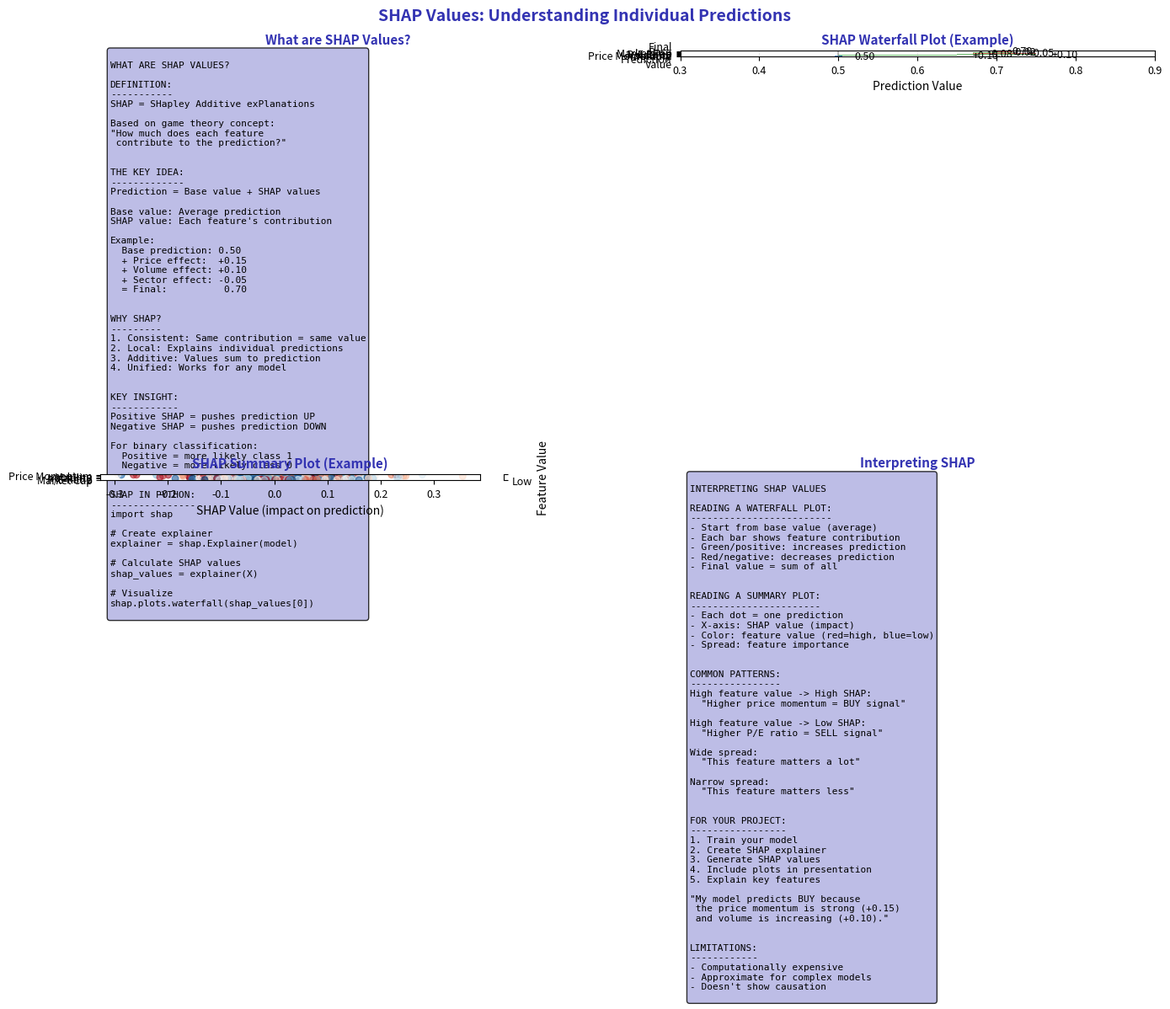

This chart was generated by the following Python code: (Note: this script raises an exception after producing the figure.)
"""SHAP Values - Understanding Individual Predictions"""
import matplotlib.pyplot as plt
import numpy as np
from pathlib import Path

plt.rcParams.update({
    'font.size': 10,
    'axes.labelsize': 10,
    'axes.titlesize': 11,
    'xtick.labelsize': 9,
    'ytick.labelsize': 9,
    'legend.fontsize': 9,
    'figure.figsize': (10, 6),
    'figure.dpi': 150
})

MLPURPLE = '#3333B2'
MLLAVENDER = '#ADADE0'
MLBLUE = '#0066CC'
MLORANGE = '#FF7F0E'
MLGREEN = '#2CA02C'
MLRED = '#D62728'

fig, axes = plt.subplots(2, 2, figsize=(14, 10))
fig.suptitle('SHAP Values: Understanding Individual Predictions', fontsize=14, fontweight='bold', color=MLPURPLE)

# Plot 1: What are SHAP values
ax1 = axes[0, 0]
ax1.axis('off')

shap_intro = '''
WHAT ARE SHAP VALUES?

DEFINITION:
-----------
SHAP = SHapley Additive exPlanations

Based on game theory concept:
"How much does each feature
 contribute to the prediction?"


THE KEY IDEA:
-------------
Prediction = Base value + SHAP values

Base value: Average prediction
SHAP value: Each feature's contribution

Example:
  Base prediction: 0.50
  + Price effect:  +0.15
  + Volume effect: +0.10
  + Sector effect: -0.05
  = Final:          0.70


WHY SHAP?
---------
1. Consistent: Same contribution = same value
2. Local: Explains individual predictions
3. Additive: Values sum to prediction
4. Unified: Works for any model


KEY INSIGHT:
------------
Positive SHAP = pushes prediction UP
Negative SHAP = pushes prediction DOWN

For binary classification:
  Positive = more likely class 1
  Negative = more likely class 0


SHAP IN PYTHON:
---------------
import shap

# Create explainer
explainer = shap.Explainer(model)

# Calculate SHAP values
shap_values = explainer(X)

# Visualize
shap.plots.waterfall(shap_values[0])
'''

ax1.text(0.02, 0.98, shap_intro, transform=ax1.transAxes, fontsize=8,
         verticalalignment='top', fontfamily='monospace',
         bbox=dict(boxstyle='round', facecolor=MLLAVENDER, alpha=0.8))
ax1.set_title('What are SHAP Values?', fontsize=11, fontweight='bold', color=MLPURPLE)

# Plot 2: Waterfall plot example
ax2 = axes[0, 1]

# Simulate waterfall plot
features = ['Price Momentum', 'Volume', 'Volatility', 'P/E Ratio', 'Market Cap']
shap_values = [0.15, 0.10, -0.08, 0.05, -0.02]
base_value = 0.50
final_value = base_value + sum(shap_values)

# Create waterfall
y_pos = np.arange(len(features) + 2)
values = [base_value] + shap_values + [final_value]
labels = ['Base\nValue'] + features + ['Final\nPrediction']

cumulative = [base_value]
for sv in shap_values:
    cumulative.append(cumulative[-1] + sv)
cumulative.append(final_value)

# Draw bars
for i in range(len(features)):
    start = cumulative[i]
    end = cumulative[i+1]
    color = MLGREEN if shap_values[i] > 0 else MLRED
    ax2.barh(i+1, abs(shap_values[i]), left=min(start, end), color=color, alpha=0.7)
    ax2.text(end + 0.02, i+1, f'{shap_values[i]:+.2f}', va='center', fontsize=9)

# Base and final
ax2.barh(0, 0.01, left=base_value-0.005, color=MLBLUE, alpha=0.7)
ax2.text(base_value + 0.02, 0, f'{base_value:.2f}', va='center', fontsize=9)
ax2.barh(len(features)+1, 0.01, left=final_value-0.005, color=MLPURPLE, alpha=0.7)
ax2.text(final_value + 0.02, len(features)+1, f'{final_value:.2f}', va='center', fontsize=9)

ax2.set_yticks(y_pos)
ax2.set_yticklabels(labels, fontsize=9)
ax2.set_xlabel('Prediction Value')
ax2.set_xlim(0.3, 0.9)
ax2.axvline(x=0.5, color='gray', linestyle='--', alpha=0.5)
ax2.set_title('SHAP Waterfall Plot (Example)', fontsize=11, fontweight='bold', color=MLPURPLE)
ax2.grid(alpha=0.3, axis='x')

# Plot 3: SHAP summary plot style
ax3 = axes[1, 0]

# Simulate summary plot data
np.random.seed(42)
n_samples = 50
features_list = ['Price Momentum', 'Volume', 'Volatility', 'P/E Ratio', 'Market Cap']

for i, feature in enumerate(features_list):
    # Generate SHAP values and feature values
    shap_vals = np.random.randn(n_samples) * (0.15 - i*0.02)
    feature_vals = np.random.rand(n_samples)

    # Color by feature value
    colors = plt.cm.RdBu_r(feature_vals)

    y = np.ones(n_samples) * (len(features_list) - i - 1) + np.random.randn(n_samples) * 0.1
    ax3.scatter(shap_vals, y, c=feature_vals, cmap='RdBu_r', alpha=0.6, s=30)

ax3.set_yticks(range(len(features_list)))
ax3.set_yticklabels(features_list[::-1], fontsize=9)
ax3.set_xlabel('SHAP Value (impact on prediction)')
ax3.axvline(x=0, color='gray', linestyle='-', alpha=0.5)
ax3.set_title('SHAP Summary Plot (Example)', fontsize=11, fontweight='bold', color=MLPURPLE)

# Colorbar
sm = plt.cm.ScalarMappable(cmap='RdBu_r', norm=plt.Normalize(0, 1))
cbar = plt.colorbar(sm, ax=ax3, label='Feature Value')
cbar.ax.set_yticklabels(['Low', '', '', '', 'High'])

# Plot 4: SHAP interpretation guide
ax4 = axes[1, 1]
ax4.axis('off')

interpretation = '''
INTERPRETING SHAP VALUES

READING A WATERFALL PLOT:
-------------------------
- Start from base value (average)
- Each bar shows feature contribution
- Green/positive: increases prediction
- Red/negative: decreases prediction
- Final value = sum of all


READING A SUMMARY PLOT:
-----------------------
- Each dot = one prediction
- X-axis: SHAP value (impact)
- Color: feature value (red=high, blue=low)
- Spread: feature importance


COMMON PATTERNS:
----------------
High feature value -> High SHAP:
  "Higher price momentum = BUY signal"

High feature value -> Low SHAP:
  "Higher P/E ratio = SELL signal"

Wide spread:
  "This feature matters a lot"

Narrow spread:
  "This feature matters less"


FOR YOUR PROJECT:
-----------------
1. Train your model
2. Create SHAP explainer
3. Generate SHAP values
4. Include plots in presentation
5. Explain key features

"My model predicts BUY because
 the price momentum is strong (+0.15)
 and volume is increasing (+0.10)."


LIMITATIONS:
------------
- Computationally expensive
- Approximate for complex models
- Doesn't show causation
'''

ax4.text(0.02, 0.98, interpretation, transform=ax4.transAxes, fontsize=8,
         verticalalignment='top', fontfamily='monospace',
         bbox=dict(boxstyle='round', facecolor=MLLAVENDER, alpha=0.8))
ax4.set_title('Interpreting SHAP', fontsize=11, fontweight='bold', color=MLPURPLE)

plt.tight_layout()
plt.savefig(Path(__file__).parent / 'chart.pdf', dpi=300, bbox_inches='tight')
plt.close()
